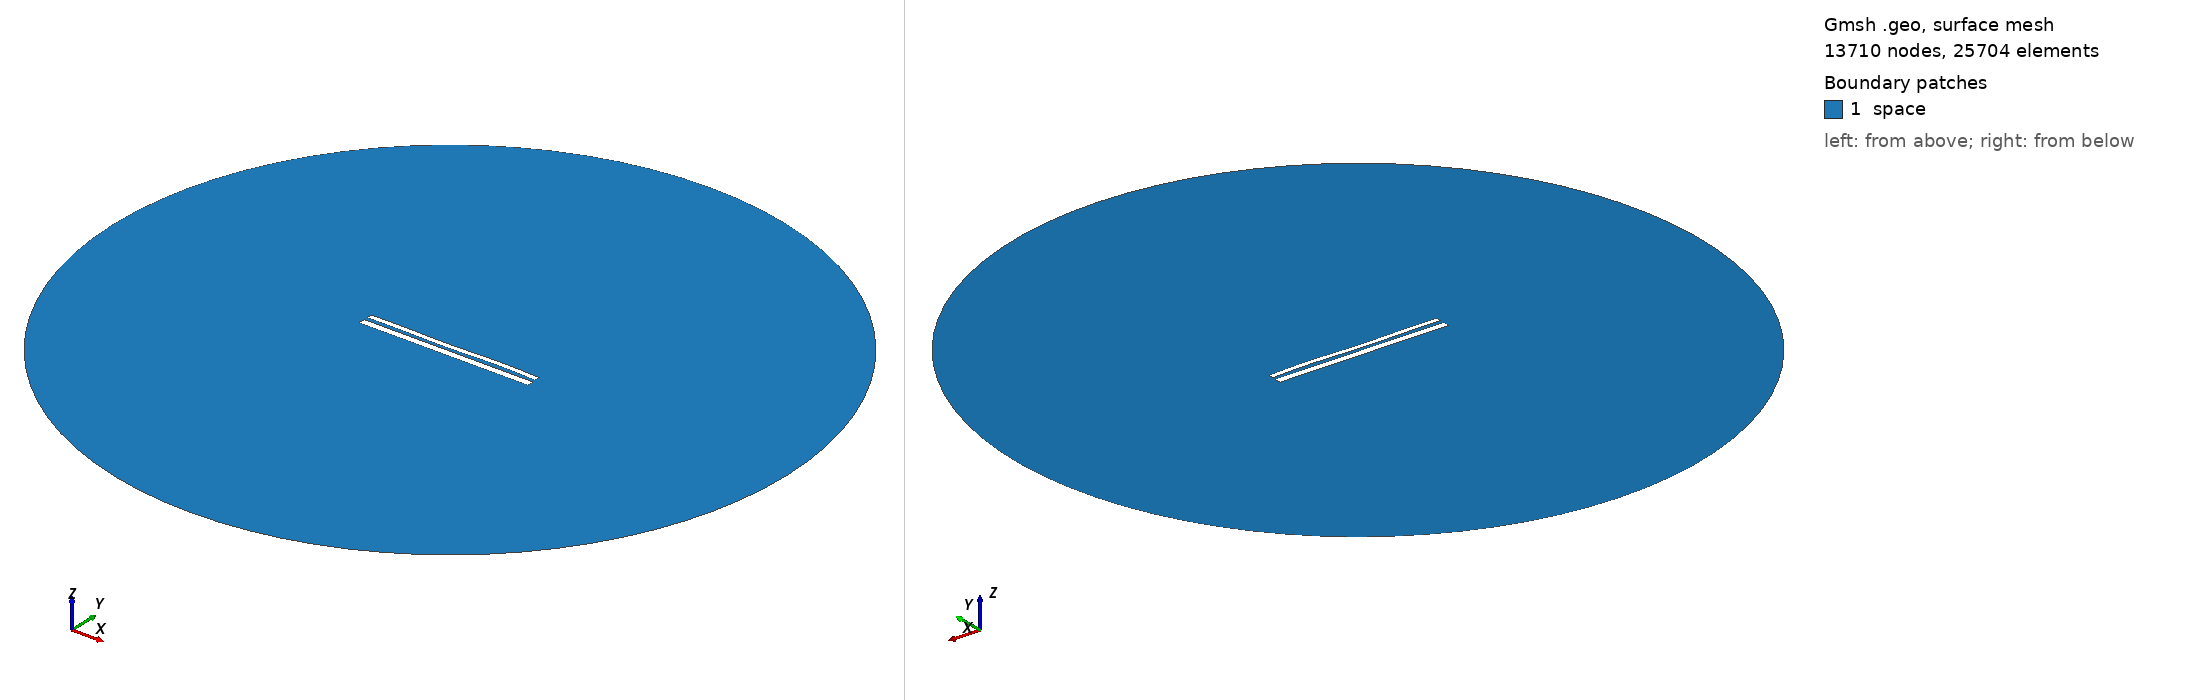

Gmsh geometry script, surface-meshed: 13710 nodes, 25704 surface elements. Boundary patches (legend numbers): 1 space. Left view from above one corner, right view from below the opposite corner. Legend entries are the model's physical surfaces. The drawing asked Gmsh for element sizes between 1% and 20% of the model's largest extent; the script's own settings can give other sizes.

=== 10905.geo (drawn) ===
//---------------------------------------
// Geometry kernel
//---------------------------------------

SetFactory("OpenCASCADE");



//---------------------------------------
// Parameters of the geometry
//---------------------------------------

// Overetch of the upper plate
overetch = 0.375;

// Distance between the plates
distance = 2.0;

// Discretization over the x axis (for the deformation)
nx = 50; 

// Length of the plate
L = 100 - overetch; 

// Number of modes
n = 4; 

// 1st mode coefficient
coeff(1) = 0.0;
beta(1) = 0.596864 * 3.1415926535 / L;

// 2nd mode coefficient
coeff(2) = -0.075;
beta(2) = 1.49418 * 3.1415926535 / L;

// 3rd mode coefficient
coeff(3) = -0.15;
beta(3) = 2.50025 * 3.1415926535 / L;

// 4th mode coefficient
coeff(4) = 0.15;
beta(4) = 3.49999 * 3.1415926535 / L;



//---------------------------------------
// Upper plate (deformed rectangle)
//---------------------------------------

// Coordiantes of the upper plate
xmin = -50;
xmax = 50 - overetch;

// Height of the upper plate
yheight = 4 - 2 * overetch;

// Indexes of the points
UpperID[] = {};
LowerID[] = {};
LeftID[] = {};
RightID[] = {};

// Point index
p = 1;

// Horizontal edges
For i In {1:nx}
    x = xmin + (i-1)*(xmax - xmin)/(nx-1);

    y_bottom = distance / 2 + overetch;
    For j In {1:n}
        C = (Cosh(beta(j)*L) + Cos(beta(j)*L)) / (Sinh(beta(j)*L) + Sin(beta(j)*L));
        y_bottom  = y_bottom + coeff(j) * (Cosh(beta(j)*(x+50)) - Cos(beta(j)*(x+50)) - C * (Sinh(beta(j)*(x+50)) - Sin(beta(j)*(x+50))));
    EndFor

    y_top = y_bottom + yheight;

    Point(p) = {x, y_top, 0, 1.0};
    UpperID[i] = p;
    p = p + 1;

    Point(p) = {x, y_bottom, 0, 1.0};
    LowerID[i] = p;
    p = p + 1;
EndFor

// Create point lists
UpperPts[] = {}; LowerPts[] = {};
For i In {1:nx}
  UpperPts[] += {UpperID[i]};
  LowerPts[] += {LowerID[i]};
EndFor

// Build splines
Spline(1) = {UpperPts[]};
Spline(2) = {LowerPts[]};
Line(3) = {LowerPts[nx-1], UpperPts[nx-1]};
Line(4) = {LowerPts[0], UpperPts[0]};

// Build the plane surface
Curve Loop(1) = {2, 3, -1, -4};
Plane Surface(1) = {1};



//---------------------------------------
// Lower plate (rectangle)
//---------------------------------------

// Vertices
Point(1001) = {-50, -1, 0, 1.0};
Point(1002) = { 50, -1, 0, 1.0};
Point(1003) = { 50,  -5, 0, 1.0};
Point(1004) = {-50,  -5, 0, 1.0};

// Edges
Line(5) = {1001, 1002};
Line(6) = {1002, 1003};
Line(7) = {1003, 1004};
Line(8) = {1004, 1001};

// Plane surface
Line Loop(2) = {5, 6, 7, 8};
Plane Surface(2) = {2}; 



//---------------------------------------
// Outer (fictious) boundary
//---------------------------------------

// Points
Point(1005) = {0, 0, 0};       // Center
Point(1006) = {200, 0, 0};     // Start point
Point(1007) = {0, 200, 0};     // 90 degrees
Point(1008) = {-200, 0, 0};    // 180 degrees
Point(1009) = {0, -200, 0};    // 270 degrees

// Circle arcs (each needs start, center, end)
Circle(9) = {1006, 1005, 1007};
Circle(10) = {1007, 1005, 1008};
Circle(11) = {1008, 1005, 1009};
Circle(12) = {1009, 1005, 1006};

// Plane surface for the entire domain
Curve Loop(3) = {9, 10, 11, 12};
Surface(3) = {3};

// Subtract the plates from the whole domain to obtain the actual domain where we want to solve the equations
BooleanDifference{ Surface{3}; Delete; }{ Surface{1}; Surface{2}; Delete; }




//---------------------------------------
// Transfinite Lines/Curves
//---------------------------------------

// Set the number of points on the boundaries
r = 7;

// Plates
Transfinite Curve {1, 2} = 50*r Using Progression 1;
Transfinite Curve {3, 4} = 2*r Using Progression 1;
Transfinite Line {5, 7} = 50*r Using Progression 1;
Transfinite Line {6, 8} = 2*r Using Progression 1;

// Outer boundary
Transfinite Line {9, 10, 11, 12} = 20 Using Progression 1;



//---------------------------------------
// Physical groups
//---------------------------------------                

// Physical curves (boundaries)
Physical Line("force_segment", 10) = {2};
Physical Line("upper_plate", 11) = {1, 3, 4};
Physical Line("lower_plate", 12) = {5, 6, 7, 8};
Physical Line("boundary", 20) = {9, 10, 11, 12};

// Physical Surfaces
Physical Surface("space", 30) = {3};



//---------------------------------------
// 6. Generate the Mesh
//---------------------------------------

// 2D mesh generation
Mesh 2;
